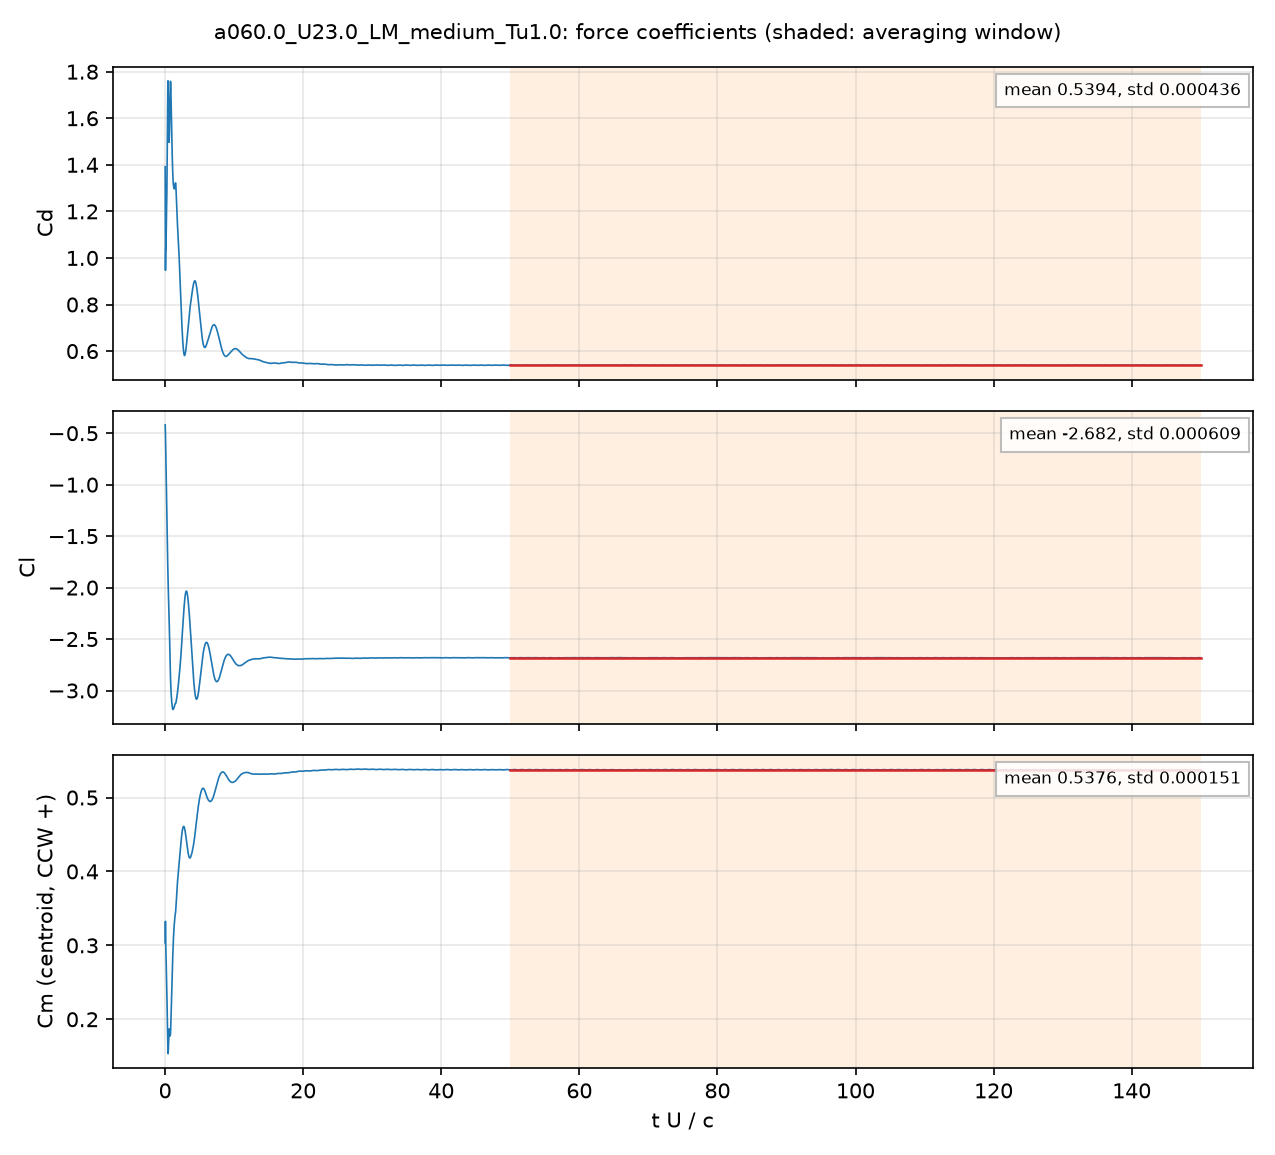

The file beside this chart, header and first rows:
# a060.0_U23.0_LM_medium_Tu1.0: section …, q = 0.5 U^2, A = c dz, c = 0.048 m; Cm about the centroid, CCW +
# averaging window t U/c = 50 .. 150; de…
t_s, t_U_over_c, Cd, Cl, Cm_z_ccw, Cd_pressure, Cd_viscous
4.1495496e-05, 0.01988, 1.391, -0.4191, 0.3034, 1.349, 0.0428
0.0001253, 0.06002, 0.9471, -0.511, 0.3325, 0.9283, 0.01882
0.0001664, 0.07972, 1.012, -0.5913, 0.3146, 0.9976, 0.01456
0.0002499, 0.1197, 1.039, -0.7324, 0.2957, 1.03, 0.009571
0.0002925, 0.1402, 1.062, -0.8162, 0.287, 1.054, 0.008061
0.0003762, 0.1802, 1.145, -0.9673, 0.267, 1.138, 0.006311
0.0004173, 0.2, 1.179, -1.041, 0.2588, 1.173, 0.005791
0.000501, 0.2401, 1.238, -1.186, 0.2443, 1.233, 0.005017
0.0005421, 0.2598, 1.275, -1.263, 0.2361, 1.27, 0.004746
0.0006267, 0.3003, 1.397, -1.432, 0.2145, 1.393, 0.004483
0.0006669, 0.3196, 1.472, -1.512, 0.2029, 1.467, 0.004449
0.0007516, 0.3601, 1.633, -1.675, 0.1775, 1.629, 0.004575
0.0007921, 0.3796, 1.695, -1.749, 0.167, 1.69, 0.004782
0.000877, 0.4202, 1.761, -1.887, 0.1544, 1.756, 0.005293
0.0009185, 0.4401, 1.76, -1.944, 0.1534, 1.754, 0.005489
0.001002, 0.4803, 1.688, -2.042, 0.1602, 1.682, 0.005622
0.001044, 0.5002, 1.634, -2.086, 0.1663, 1.628, 0.005556
0.001128, 0.5403, 1.539, -2.176, 0.1782, 1.534, 0.005299
0.00117, 0.5604, 1.51, -2.225, 0.1827, 1.505, 0.005169
0.001252, 0.5998, 1.5, -2.333, 0.1869, 1.495, 0.005074
0.001295, 0.6206, 1.515, -2.394, 0.187, 1.51, 0.005134
0.001376, 0.6594, 1.573, -2.517, 0.1842, 1.568, 0.00549
0.001419, 0.6802, 1.613, -2.585, 0.182, 1.608, 0.005803
0.001502, 0.7196, 1.69, -2.707, 0.1781, 1.684, 0.006555
0.001543, 0.7395, 1.721, -2.764, 0.1774, 1.714, 0.006984
0.001628, 0.7801, 1.758, -2.863, 0.1796, 1.75, 0.007787
0.001668, 0.7994, 1.759, -2.903, 0.1829, 1.751, 0.008113
0.001753, 0.8399, 1.726, -2.972, 0.1934, 1.718, 0.008623
0.001794, 0.8598, 1.699, -3, 0.1998, 1.691, 0.008787
0.001879, 0.9004, 1.637, -3.049, 0.2139, 1.628, 0.008997
0.00192, 0.9199, 1.606, -3.069, 0.2208, 1.597, 0.009052
0.002003, 0.9597, 1.545, -3.105, 0.2348, 1.536, 0.009112
0.002045, 0.98, 1.516, -3.121, 0.2418, 1.507, 0.009112
0.002129, 1.02, 1.461, -3.146, 0.2555, 1.452, 0.009119
0.002171, 1.04, 1.436, -3.156, 0.262, 1.427, 0.009121
0.002254, 1.08, 1.395, -3.174, 0.2744, 1.386, 0.009169
0.002295, 1.1, 1.377, -3.18, 0.2804, 1.367, 0.009196
0.002379, 1.14, 1.345, -3.185, 0.292, 1.336, 0.00928
0.00242, 1.16, 1.333, -3.183, 0.2971, 1.324, 0.009333
0.002504, 1.2, 1.317, -3.179, 0.3061, 1.308, 0.009462
0.002546, 1.22, 1.311, -3.177, 0.3102, 1.302, 0.009563
0.002629, 1.26, 1.303, -3.173, 0.3174, 1.293, 0.009752
0.002671, 1.28, 1.3, -3.17, 0.3207, 1.29, 0.009852
0.002756, 1.32, 1.297, -3.162, 0.3266, 1.287, 0.01015
0.002798, 1.341, 1.297, -3.156, 0.3293, 1.287, 0.01031
0.002879, 1.379, 1.298, -3.143, 0.334, 1.288, 0.01062
0.002921, 1.399, 1.3, -3.137, 0.336, 1.289, 0.01077
0.003006, 1.44, 1.308, -3.128, 0.3392, 1.297, 0.01111
0.003047, 1.46, 1.314, -3.127, 0.3403, 1.302, 0.0113
0.00313, 1.5, 1.322, -3.127, 0.3427, 1.311, 0.01162
0.003173, 1.52, 1.322, -3.127, 0.3444, 1.311, 0.01177
0.003255, 1.56, 1.311, -3.122, 0.3489, 1.299, 0.01204
0.003298, 1.58, 1.301, -3.117, 0.3519, 1.289, 0.01218
0.003381, 1.62, 1.274, -3.103, 0.3583, 1.262, 0.01234
0.003422, 1.64, 1.26, -3.096, 0.3615, 1.248, 0.01238
0.003505, 1.68, 1.228, -3.078, 0.3681, 1.215, 0.01242
0.003548, 1.7, 1.212, -3.069, 0.3714, 1.199, 0.01245
0.003631, 1.74, 1.181, -3.051, 0.3775, 1.169, 0.01245
... 4,942 more rows
